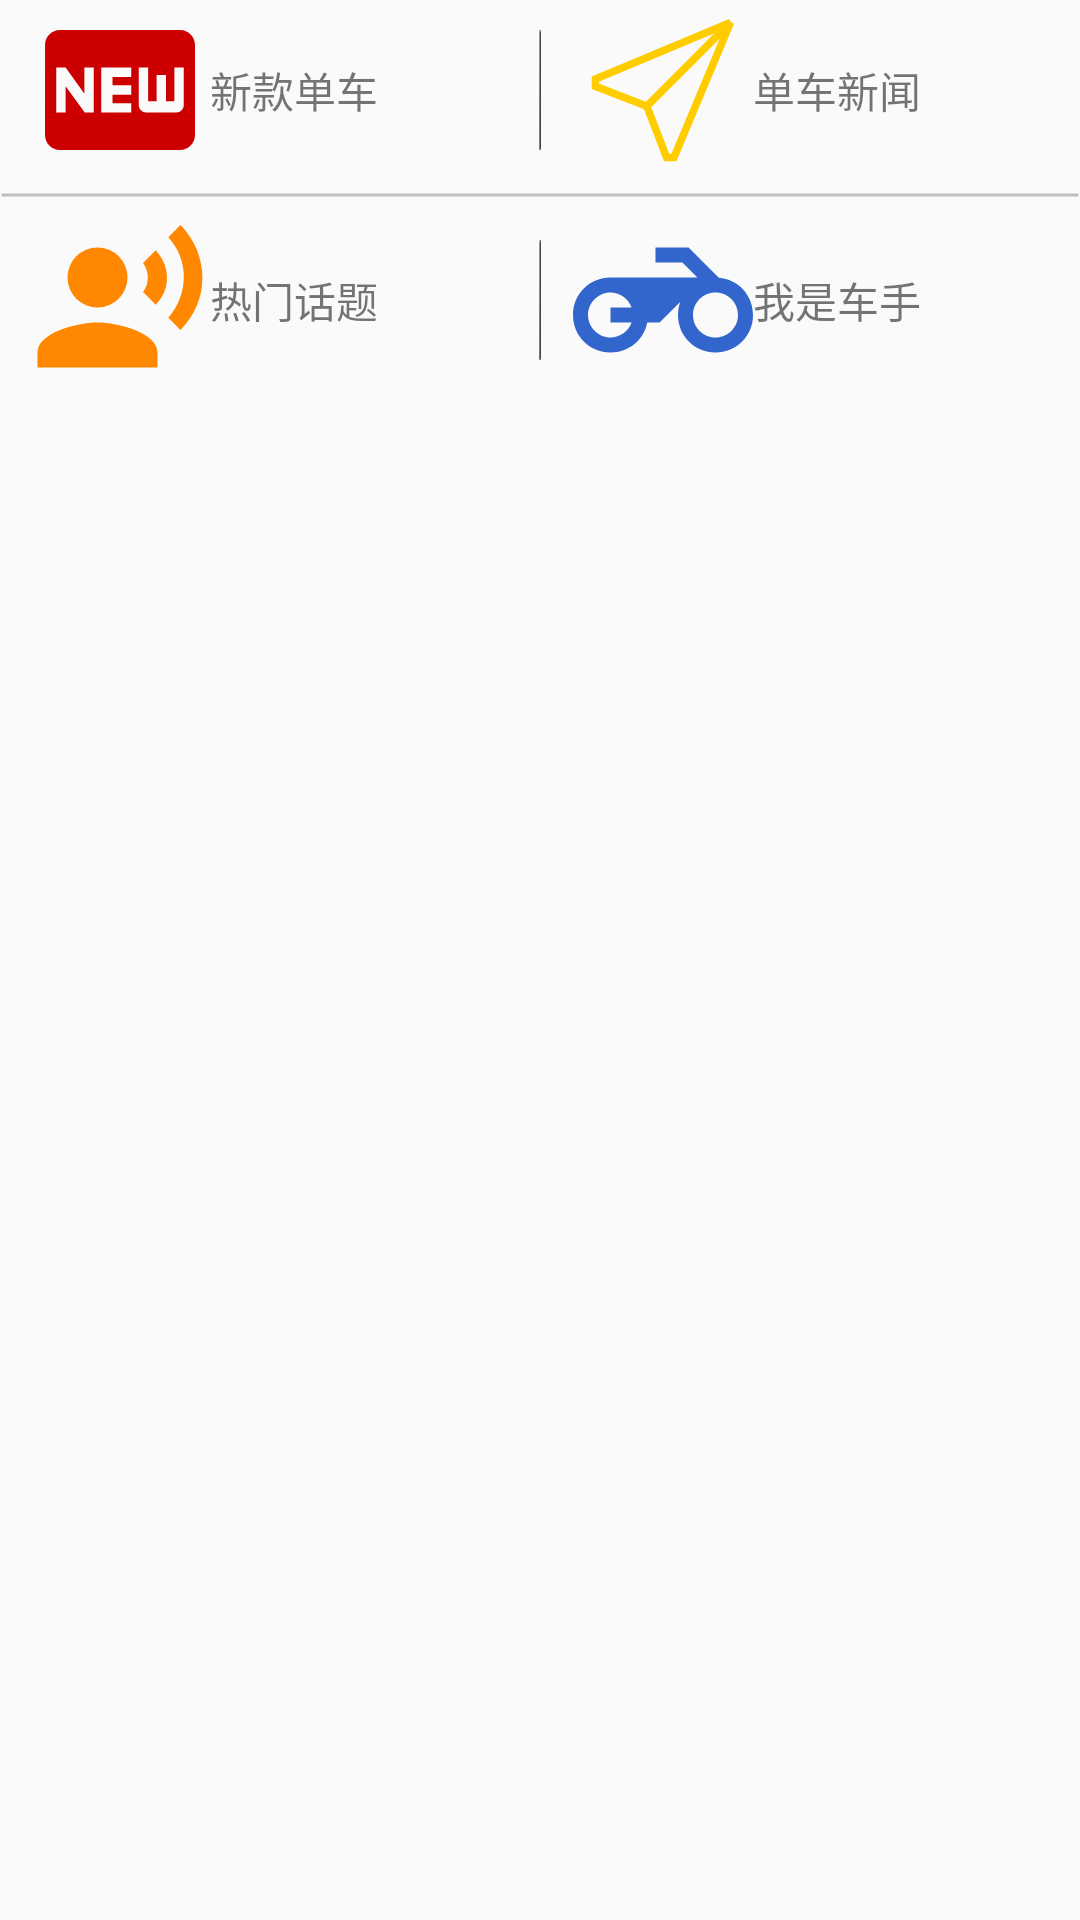

Write the Android layout XML for this screen, with the resource values it uses.
<!-- AndroidManifest.xml: application theme MyAppTheme -->
<!-- res/layout/activity_hot_point.xml -->
<?xml version="1.0" encoding="utf-8"?>
<LinearLayout xmlns:android="http://schemas.android.com/apk/res/android"
              android:orientation="vertical"
              android:layout_width="match_parent"
              android:layout_height="match_parent">

    <LinearLayout
        android:orientation="horizontal"
        android:layout_width="match_parent"
        android:layout_height="60dp">
        <LinearLayout
            android:id="@+id/linearLayout1"
            android:layout_marginLeft="10dp"
            android:layout_marginRight="10dp"
            android:clickable="true"
            android:focusable="true"
            android:layout_weight="1"
            android:orientation="horizontal"
            android:layout_width="0dp"
            android:layout_height="60dp">
            <TextView
                android:text="新款单车"
                android:drawableStart="@drawable/vector_hot_event_1"
                android:gravity="center|start"
                android:layout_width="match_parent"
                android:layout_height="match_parent"/>
        </LinearLayout>

        <ImageView
            android:contentDescription="@string/app_name"
            android:paddingTop="10dp"
            android:paddingBottom="10dp"
            android:src="@drawable/ic_hline"
            android:layout_width="2dp"
            android:layout_height="match_parent"/>

        <LinearLayout
            android:id="@+id/linearLayout2"
            android:layout_marginLeft="10dp"
            android:layout_marginRight="10dp"
            android:clickable="true"
            android:focusable="true"
            android:layout_weight="1"
            android:orientation="horizontal"
            android:layout_width="0dp"
            android:layout_height="60dp">
            <TextView
                android:text="单车新闻"
                android:drawableStart="@drawable/vector_hot_event_2"
                android:gravity="center|start"
                android:layout_width="match_parent"
                android:layout_height="match_parent"/>
        </LinearLayout>
    </LinearLayout>

    <ImageView
        android:contentDescription="@string/app_name"
        android:src="@drawable/shape_center_line"
        android:layout_width="match_parent"
        android:layout_height="10dp"/>

    <LinearLayout
        android:orientation="horizontal"
        android:layout_width="match_parent"
        android:layout_height="60dp">
        <LinearLayout
            android:id="@+id/linearLayout3"
            android:layout_marginLeft="10dp"
            android:layout_marginRight="10dp"
            android:clickable="true"
            android:focusable="true"
            android:layout_weight="1"
            android:orientation="horizontal"
            android:layout_width="0dp"
            android:layout_height="60dp">
            <TextView
                android:text="热门话题"
                android:drawableStart="@drawable/vector_hot_event_3"
                android:gravity="center|start"
                android:layout_width="match_parent"
                android:layout_height="match_parent"/>
        </LinearLayout>

        <ImageView
            android:contentDescription="@string/app_name"
            android:paddingTop="10dp"
            android:paddingBottom="10dp"
            android:src="@drawable/ic_hline"
            android:layout_width="2dp"
            android:layout_height="match_parent"
            android:id="@+id/imageView"/>

        <LinearLayout
            android:id="@+id/linearLayout4"
            android:layout_marginLeft="10dp"
            android:layout_marginRight="10dp"
            android:clickable="true"
            android:focusable="true"
            android:layout_weight="1"
            android:orientation="horizontal"
            android:layout_width="0dp"
            android:layout_height="60dp">
            <TextView
                android:text="我是车手"
                android:drawableStart="@drawable/vector_hot_event_4"
                android:gravity="center|start"
                android:layout_width="match_parent"
                android:layout_height="match_parent"/>
        </LinearLayout>
    </LinearLayout>

</LinearLayout>
<!-- resources referenced by this layout -->
<resources>
  <!-- drawable ic_hline: png bitmap (drawable-xhdpi, 700 bytes) -->
  <!-- drawable shape_center_line (drawable) -->
  <?xml version="1.0" encoding="utf-8"?>
  <shape
      xmlns:android="http://schemas.android.com/apk/res/android"
      android:shape="line">
      <solid android:color="@android:color/transparent"/>
      <stroke
          android:width="1dp"
          android:color="#bfbfbf"/>
  </shape>
  <!-- drawable vector_hot_event_1 (drawable) -->
  <vector android:height="60dp" android:viewportHeight="24.0"
      android:viewportWidth="24.0" android:width="60dp" xmlns:android="http://schemas.android.com/apk/res/android">
      <path android:fillColor="#cc0000" android:pathData="M20,4L4,4c-1.11,0 -1.99,0.89 -1.99,2L2,18c0,1.11 0.89,2 2,2h16c1.11,0 2,-0.89 2,-2L22,6c0,-1.11 -0.89,-2 -2,-2zM8.5,15L7.3,15l-2.55,-3.5L4.75,15L3.5,15L3.5,9h1.25l2.5,3.5L7.25,9L8.5,9v6zM13.5,10.26L11,10.26v1.12h2.5v1.26L11,12.64v1.11h2.5L13.5,15h-4L9.5,9h4v1.26zM20.5,14c0,0.55 -0.45,1 -1,1h-4c-0.55,0 -1,-0.45 -1,-1L14.5,9h1.25v4.51h1.13L16.88,9.99h1.25v3.51h1.12L19.25,9h1.25v5z"/>
  </vector>
  <!-- drawable vector_hot_event_2 (drawable) -->
  <vector android:height="60dp" android:viewportHeight="24.0"
      android:viewportWidth="24.0" android:width="60dp" xmlns:android="http://schemas.android.com/apk/res/android">
      <path android:strokeColor="#ffcc00"
            android:strokeWidth="1"
            android:pathData="M21,3 L3,10.53v0.98l6.84,2.65L12.48,21h0.98L21,3 L10 14z"/>
  </vector>
  <!-- drawable vector_hot_event_3 (drawable) -->
  <vector android:height="60dp" android:viewportHeight="24.0"
      android:viewportWidth="24.0" android:width="60dp" xmlns:android="http://schemas.android.com/apk/res/android">
      <path android:fillColor="#ff8800" android:pathData="M9,9m-4,0a4,4 0,1 1,8 0a4,4 0,1 1,-8 0"/>
      <path android:fillColor="#ff8800" android:pathData="M9,15c-2.67,0 -8,1.34 -8,4v2h16v-2c0,-2.66 -5.33,-4 -8,-4zM16.76,5.36l-1.68,1.69c0.84,1.18 0.84,2.71 0,3.89l1.68,1.69c2.02,-2.02 2.02,-5.07 0,-7.27zM20.07,2l-1.63,1.63c2.77,3.02 2.77,7.56 0,10.74L20.07,16c3.9,-3.89 3.91,-9.95 0,-14z"/>
  </vector>
  <!-- drawable vector_hot_event_4 (drawable) -->
  <vector android:height="60dp" android:viewportHeight="24.0"
      android:viewportWidth="24.0" android:width="60dp" xmlns:android="http://schemas.android.com/apk/res/android">
      <path android:fillColor="#3366cc" android:pathData="M19.44,9.03L15.41,5H11v2h3.59l2,2H5c-2.8,0 -5,2.2 -5,5s2.2,5 5,5c2.46,0 4.45,-1.69 4.9,-4h1.65l2.77,-2.77c-0.21,0.54 -0.32,1.14 -0.32,1.77 0,2.8 2.2,5 5,5s5,-2.2 5,-5c0,-2.65 -1.97,-4.77 -4.56,-4.97zM7.82,15C7.4,16.15 6.28,17 5,17c-1.63,0 -3,-1.37 -3,-3s1.37,-3 3,-3c1.28,0 2.4,0.85 2.82,2H5v2h2.82zM19,17c-1.66,0 -3,-1.34 -3,-3s1.34,-3 3,-3 3,1.34 3,3 -1.34,3 -3,3z"/>
  </vector>
  <string name="app_name">易单车</string>
  <style name="MyAppTheme" parent="AppTheme">
          <item name="windowActionBar">false</item>
          <item name="windowNoTitle">true</item>
          <item name="android:windowFullscreen">true</item>
      </style>
  <style name="AppTheme" parent="Theme.AppCompat.Light.DarkActionBar">
          
          <item name="colorPrimary">@color/colorPrimary</item>
          <item name="colorPrimaryDark">@color/colorPrimaryDark</item>
          <item name="colorAccent">@color/colorAccent</item>
      </style>
  <color name="colorPrimary">#3F51B5</color>
  <color name="colorPrimaryDark">#303F9F</color>
  <color name="colorAccent">#FF4081</color>
</resources>
